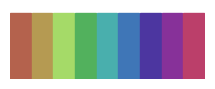

This figure's Python source:
import colorsys
import random
import argparse

def generate_n_colors(n, 
                      hue_offset_ratio=0.2,
                      saturation_mean=0.6,
                      saturation_bias=0.1,
                      brightness_mean=0.75,
                      brightness_bias=0.15,
                      seed=None,
                      shuffle='none'):
    """Generate n colors with random hue, saturation, and brightness."""
    
    assert shuffle in ['none', 'interleave', 'random', 'max_adjacent'], \
        'Invalid value for shuffle'
    
    if seed is not None:
        random.seed(seed)
    
    # random starting hue in [0, 1/n)
    start_hue = random.random() / n
    
    colors = []
    for i in range(n):
        hue = (start_hue + i / n + (2*random.random() - 1) * hue_offset_ratio / n) % 1
        saturation = max(0, min(1, saturation_mean + (2*random.random() - 1) * saturation_bias))
        brightness = max(0, min(1, brightness_mean + (2*random.random() - 1) * brightness_bias))
        
        rgb = colorsys.hsv_to_rgb(hue, saturation, brightness)
        rgb_scaled = tuple(int(x * 255) for x in rgb)
        hex_color = '#' + ''.join(f'{int(x):02x}' for x in rgb_scaled)
        colors.append(hex_color)
    
    if shuffle == 'interleave':
        colors = colors[::2] + colors[1::2]
    elif shuffle == 'random':
        random.shuffle(colors)
    elif shuffle == 'max_adjacent':
        half_n = n // 2
        colors = [colors[i // 2] if i % 2 == 0 else colors[half_n + i // 2] for i in range(n)]
    
    return colors

if __name__ == '__main__':
    arg_parser = argparse.ArgumentParser()
    arg_parser.add_argument('-n', type=int, help='Number of colors to generate', default=9)
    args = arg_parser.parse_args()
    
    n = args.n
    colors = generate_n_colors(n)
    print(colors)
    
    import matplotlib.pyplot as plt
    
    # Plot the colors in patches
    fig, ax = plt.subplots(1, 1, figsize=(n / 4, 1), dpi=300, tight_layout=True)
    for i, color in enumerate(colors):
        ax.add_patch(plt.Rectangle((i / n, 0), 0.95/n, 0.95, color=color))
    ax.axis('off')
    plt.show()
